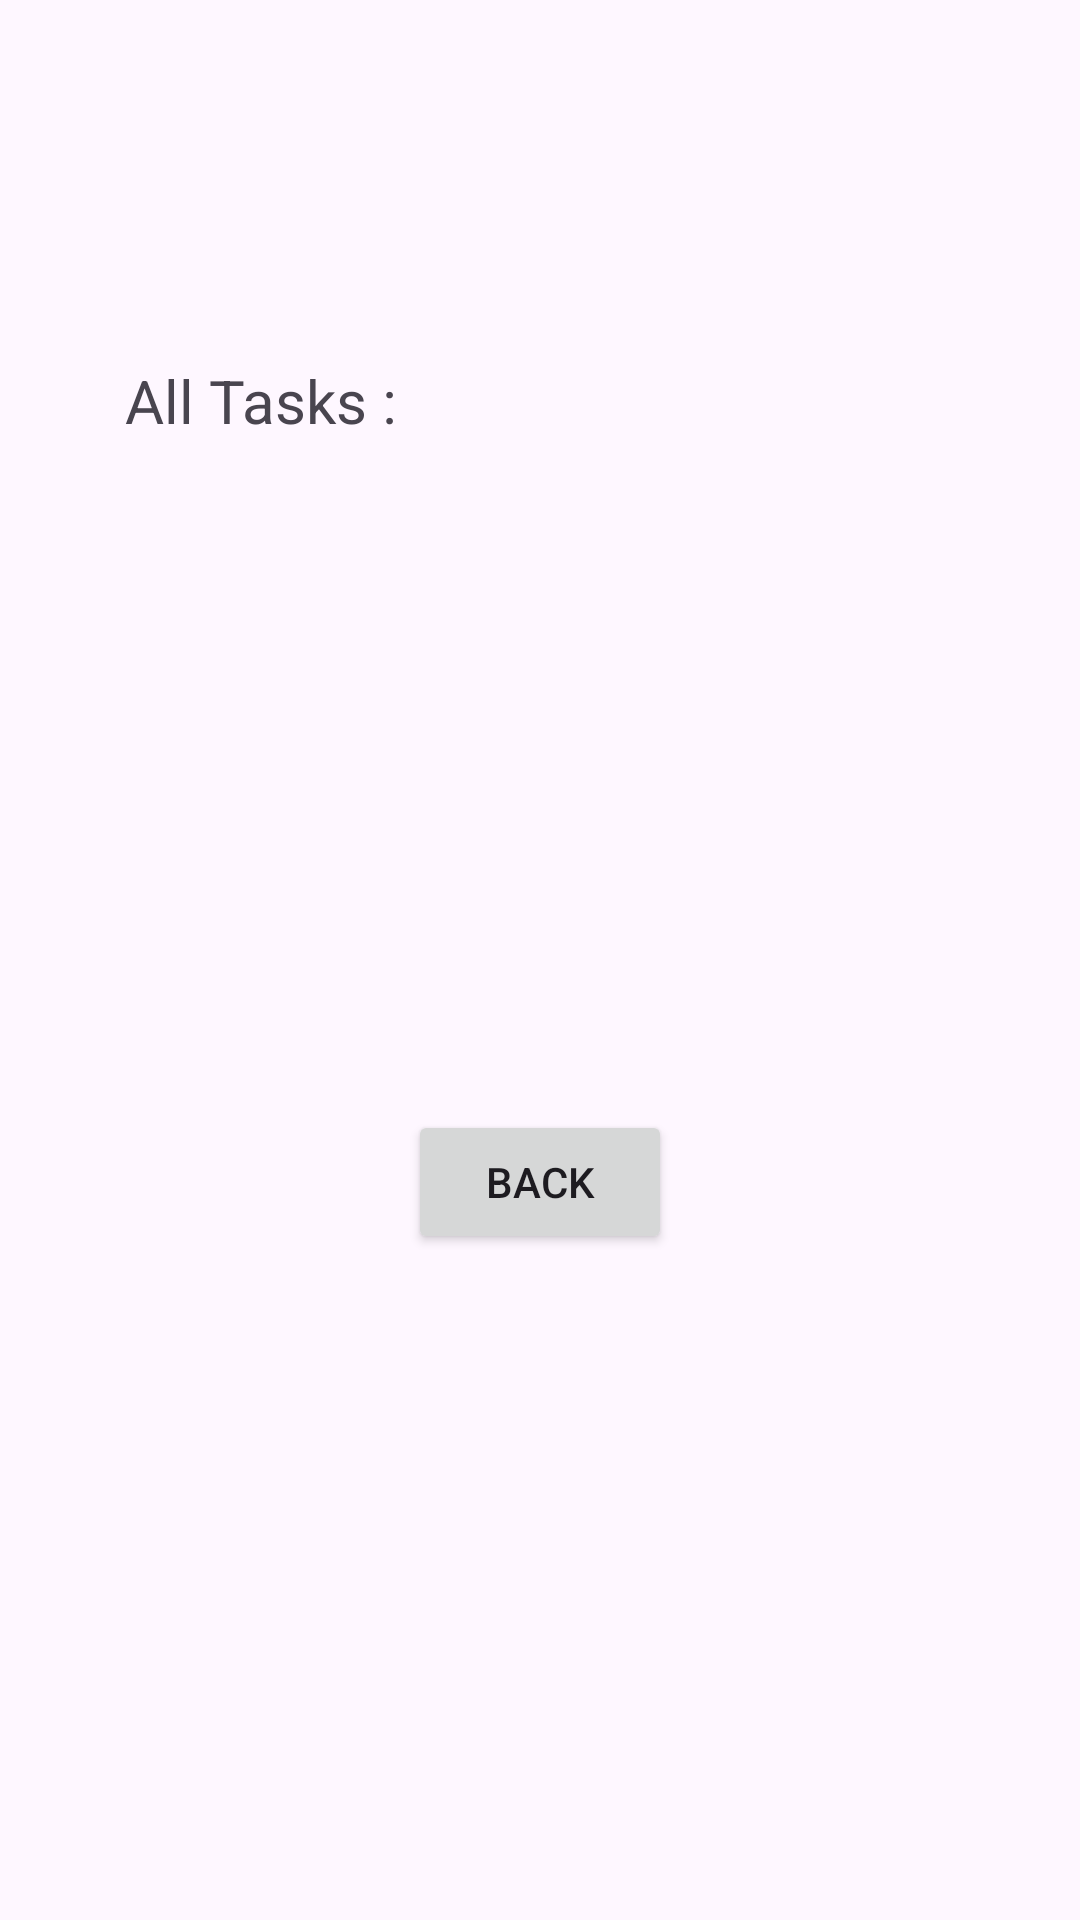

The Android layout XML behind this screen, and the referenced resources:
<!-- AndroidManifest.xml: application theme Theme.TaskMaster -->
<!-- res/layout/activity_main3.xml -->
<?xml version="1.0" encoding="utf-8"?>
<androidx.constraintlayout.widget.ConstraintLayout xmlns:android="http://schemas.android.com/apk/res/android"
    xmlns:app="http://schemas.android.com/apk/res-auto"
    xmlns:tools="http://schemas.android.com/tools"
    android:layout_width="match_parent"
    android:layout_height="match_parent"
    tools:context=".MainActivity3">

    <TextView
        android:id="@+id/textView6"
        android:layout_width="wrap_content"
        android:layout_height="wrap_content"
        android:layout_marginTop="120dp"
        android:text="All Tasks : "
        android:textSize="20sp"
        app:layout_constraintEnd_toEndOf="parent"
        app:layout_constraintHorizontal_bias="0.158"
        app:layout_constraintStart_toStartOf="parent"
        app:layout_constraintTop_toTopOf="parent" />

    <ImageView
        android:id="@+id/imageView2"
        android:layout_width="wrap_content"
        android:layout_height="wrap_content"
        android:layout_marginTop="100dp"
        app:layout_constraintEnd_toEndOf="parent"
        app:layout_constraintHorizontal_bias="0.495"
        app:layout_constraintStart_toStartOf="parent"
        app:layout_constraintTop_toBottomOf="@+id/textView6"
        app:srcCompat="@drawable/all" />

    <Button
        android:id="@+id/button4"
        android:layout_width="wrap_content"
        android:layout_height="wrap_content"
        android:text="Back"
        app:layout_constraintBottom_toBottomOf="parent"
        app:layout_constraintEnd_toEndOf="parent"
        app:layout_constraintStart_toStartOf="parent"
        app:layout_constraintTop_toBottomOf="@+id/imageView2"
        app:layout_constraintVertical_bias="0.357" />
</androidx.constraintlayout.widget.ConstraintLayout>
<!-- resources referenced by this layout -->
<resources>
  <style name="Theme.TaskMaster" parent="Base.Theme.TaskMaster" />
  <style name="Base.Theme.TaskMaster" parent="Theme.Material3.DayNight.NoActionBar">
          
          
      </style>
</resources>
